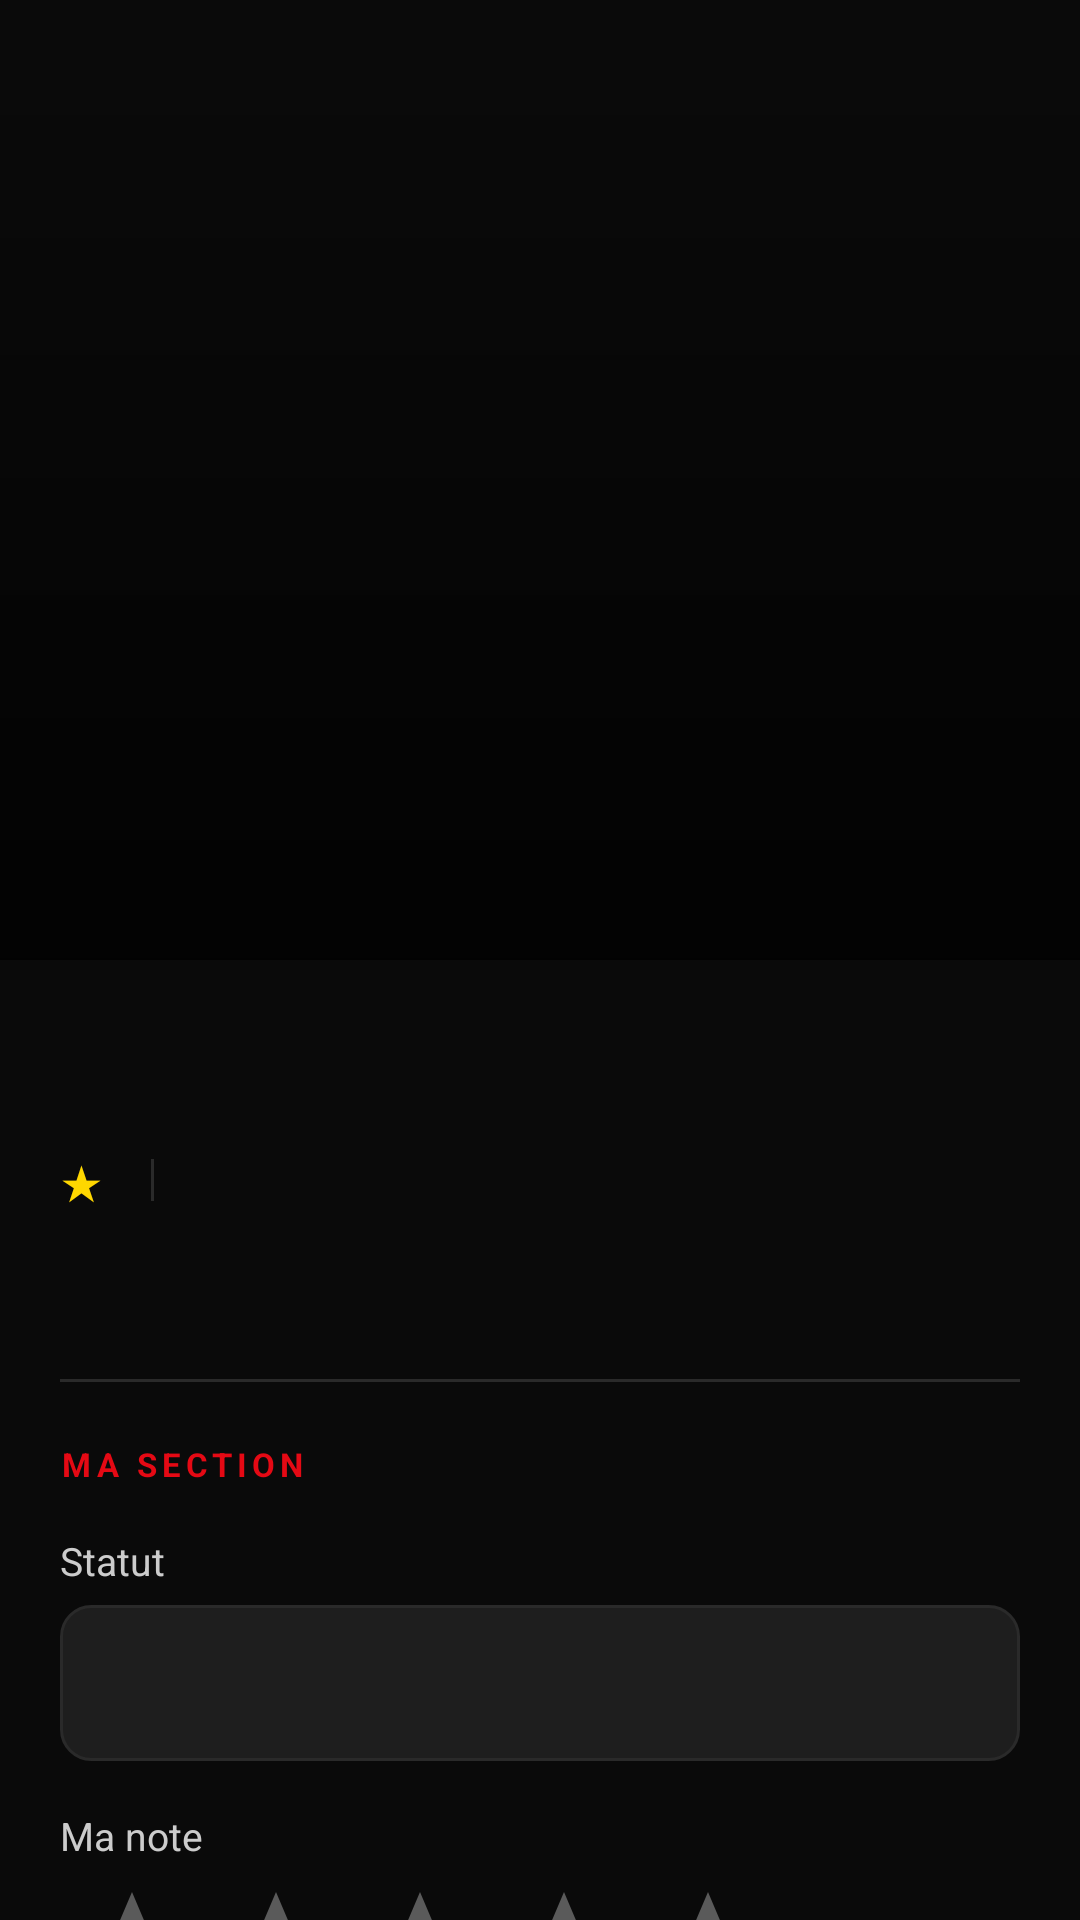

Here is an Android app screen rendered from its layout file. Give the layout XML and the strings, colors and styles it references.
<!-- AndroidManifest.xml: application theme Theme.CineVerse -->
<!-- res/layout/activity_detail.xml -->
<?xml version="1.0" encoding="utf-8"?>
<androidx.coordinatorlayout.widget.CoordinatorLayout
    xmlns:android="http://schemas.android.com/apk/res/android"
    xmlns:app="http://schemas.android.com/apk/res-auto"
    android:layout_width="match_parent"
    android:layout_height="match_parent"
    android:background="@color/background">

    <com.google.android.material.appbar.AppBarLayout
        android:id="@+id/appBarLayout"
        android:layout_width="match_parent"
        android:layout_height="320dp"
        android:background="@color/background"
        app:elevation="0dp">

        <com.google.android.material.appbar.CollapsingToolbarLayout
            android:id="@+id/collapsingToolbar"
            android:layout_width="match_parent"
            android:layout_height="match_parent"
            app:layout_scrollFlags="scroll|exitUntilCollapsed"
            app:contentScrim="@color/surface"
            app:expandedTitleMarginStart="16dp"
            app:expandedTitleMarginBottom="16dp"
            app:collapsedTitleTextAppearance="@style/CineVerse.Toolbar.Title"
            app:expandedTitleTextAppearance="@style/CineVerse.Toolbar.Title">

            
            <ImageView
                android:id="@+id/imagePoster"
                android:layout_width="match_parent"
                android:layout_height="match_parent"
                android:scaleType="centerCrop"
                app:layout_collapseMode="parallax"
                app:layout_collapseParallaxMultiplier="0.7"/>

            
            <View
                android:layout_width="match_parent"
                android:layout_height="match_parent"
                android:background="@drawable/gradient_overlay"
                app:layout_collapseMode="pin"/>

            <com.google.android.material.appbar.MaterialToolbar
                android:id="@+id/toolbar"
                android:layout_width="match_parent"
                android:layout_height="?attr/actionBarSize"
                android:background="@color/transparent"
                app:navigationIconTint="@color/white"
                app:layout_collapseMode="pin"/>

        </com.google.android.material.appbar.CollapsingToolbarLayout>

    </com.google.android.material.appbar.AppBarLayout>

    
    <androidx.core.widget.NestedScrollView
        android:layout_width="match_parent"
        android:layout_height="match_parent"
        app:layout_behavior="@string/appbar_scrolling_view_behavior">

        <LinearLayout
            android:layout_width="match_parent"
            android:layout_height="wrap_content"
            android:orientation="vertical"
            android:padding="20dp">

            
            <TextView
                android:id="@+id/textTitle"
                android:layout_width="wrap_content"
                android:layout_height="wrap_content"
                android:textSize="24sp"
                android:textStyle="bold"
                android:textColor="@color/text_primary"
                android:lineSpacingMultiplier="1.2"/>

            
            <LinearLayout
                android:layout_width="wrap_content"
                android:layout_height="wrap_content"
                android:orientation="horizontal"
                android:gravity="center_vertical"
                android:layout_marginTop="10dp">

                <TextView
                    android:layout_width="wrap_content"
                    android:layout_height="wrap_content"
                    android:text="★"
                    android:textColor="@color/gold"
                    android:textSize="16sp"/>

                <TextView
                    android:id="@+id/textRating"
                    android:layout_width="wrap_content"
                    android:layout_height="wrap_content"
                    android:textSize="15sp"
                    android:textColor="@color/gold"
                    android:paddingStart="4dp"/>

                <View
                    android:layout_width="1dp"
                    android:layout_height="14dp"
                    android:background="@color/divider"
                    android:layout_marginHorizontal="12dp"/>

                <TextView
                    android:id="@+id/textDate"
                    android:layout_width="wrap_content"
                    android:layout_height="wrap_content"
                    android:textSize="13sp"
                    android:textColor="@color/text_secondary"/>

            </LinearLayout>

            
            <TextView
                android:id="@+id/textOverview"
                android:layout_width="match_parent"
                android:layout_height="wrap_content"
                android:textSize="14sp"
                android:textColor="@color/text_secondary"
                android:layout_marginTop="16dp"
                android:lineSpacingMultiplier="1.6"/>

            
            <View
                android:layout_width="match_parent"
                android:layout_height="1dp"
                android:background="@color/divider"
                android:layout_marginVertical="20dp"/>

            
            <TextView
                android:layout_width="wrap_content"
                android:layout_height="wrap_content"
                android:text="MA SECTION"
                android:textSize="11sp"
                android:textStyle="bold"
                android:textColor="@color/primary"
                android:letterSpacing="0.15"/>

            
            <TextView
                android:layout_width="wrap_content"
                android:layout_height="wrap_content"
                android:text="Statut"
                android:textColor="@color/text_secondary"
                android:textSize="13sp"
                android:layout_marginTop="16dp"/>

            <Spinner
                android:id="@+id/spinnerStatus"
                android:layout_width="match_parent"
                android:layout_height="52dp"
                android:background="@drawable/bg_spinner"
                android:layout_marginTop="6dp"
                android:paddingStart="12dp"
                android:paddingEnd="12dp"
                android:popupBackground="@color/card_elevated"/>

            
            <TextView
                android:layout_width="wrap_content"
                android:layout_height="wrap_content"
                android:text="Ma note"
                android:textColor="@color/text_secondary"
                android:textSize="13sp"
                android:layout_marginTop="16dp"/>

            <RatingBar
                android:id="@+id/ratingBarPersonal"
                android:layout_width="wrap_content"
                android:layout_height="wrap_content"
                android:numStars="5"
                android:stepSize="0.5"
                android:progressTint="@color/gold"
                android:progressBackgroundTint="@color/gold_empty"
                android:layout_marginTop="6dp"/>

            
            <TextView
                android:layout_width="wrap_content"
                android:layout_height="wrap_content"
                android:text="Mon avis"
                android:textColor="@color/text_secondary"
                android:textSize="13sp"
                android:layout_marginTop="16dp"/>

            <EditText
                android:id="@+id/editTextNote"
                android:layout_width="match_parent"
                android:layout_height="wrap_content"
                android:hint="Écris ton avis ici..."
                android:textColor="@color/text_primary"
                android:textColorHint="@color/text_hint"
                android:background="@drawable/bg_edittext"
                android:padding="14dp"
                android:minLines="3"
                android:maxLines="6"
                android:inputType="textMultiLine"
                android:layout_marginTop="6dp"
                android:gravity="top"/>

            
            <TextView
                android:layout_width="wrap_content"
                android:layout_height="wrap_content"
                android:text="Date de visionnage"
                android:textColor="@color/text_secondary"
                android:textSize="13sp"
                android:layout_marginTop="16dp"/>

            <LinearLayout
                android:layout_width="match_parent"
                android:layout_height="wrap_content"
                android:orientation="horizontal"
                android:gravity="center_vertical"
                android:layout_marginTop="6dp">

                <com.google.android.material.button.MaterialButton
                    android:id="@+id/buttonDate"
                    style="@style/CineVerse.Button.Outline"
                    android:layout_width="wrap_content"
                    android:layout_height="wrap_content"
                    android:text="Choisir une date"/>

                <TextView
                    android:id="@+id/textSelectedDate"
                    android:layout_width="wrap_content"
                    android:layout_height="wrap_content"
                    android:textColor="@color/accent"
                    android:textSize="13sp"
                    android:paddingStart="12dp"/>

            </LinearLayout>

            
            <com.google.android.material.button.MaterialButton
                android:id="@+id/buttonAdd"
                style="@style/CineVerse.Button"
                android:layout_width="match_parent"
                android:layout_height="56dp"
                android:text="Ajouter à ma collection"
                android:layout_marginTop="28dp"
                android:layout_marginBottom="16dp"/>

        </LinearLayout>

    </androidx.core.widget.NestedScrollView>

</androidx.coordinatorlayout.widget.CoordinatorLayout>
<!-- resources referenced by this layout -->
<resources>
  <color name="accent">#FF6B6B</color>
  <color name="background">#0A0A0A</color>
  <color name="card_elevated">#252525</color>
  <color name="divider">#2A2A2A</color>
  <color name="gold">#FFD700</color>
  <color name="gold_empty">#5A5A5A</color>
  <color name="primary">#E50914</color>
  <color name="surface">#141414</color>
  <color name="text_hint">#888888</color>
  <color name="text_primary">#FFFFFF</color>
  <color name="text_secondary">#CCCCCC</color>
  <color name="transparent">#00000000</color>
  <color name="white">#FFFFFF</color>
  <!-- drawable bg_spinner (drawable) -->
  <?xml version="1.0" encoding="utf-8"?>
  <shape xmlns:android="http://schemas.android.com/apk/res/android"
      android:shape="rectangle">
      <corners android:radius="10dp"/>
      <solid android:color="#1E1E1E"/>
      <stroke android:width="1dp" android:color="#2A2A2A"/>
  </shape>
  <!-- drawable gradient_overlay (drawable) -->
  <?xml version="1.0" encoding="utf-8"?>
  <shape xmlns:android="http://schemas.android.com/apk/res/android">
      <gradient
          android:startColor="#CC000000"
          android:endColor="@color/transparent"
          android:angle="90"/>
  </shape>
  <style name="CineVerse.Button.Outline" parent="Widget.MaterialComponents.Button.OutlinedButton">
          <item name="strokeColor">@color/primary</item>
          <item name="strokeWidth">1.5dp</item>
          <item name="android:textColor">@color/primary</item>
          <item name="android:textAllCaps">false</item>
          <item name="cornerRadius">8dp</item>
          <item name="android:minHeight">56dp</item>
          <item name="rippleColor">@color/ripple</item>
      </style>
  <style name="CineVerse.Toolbar.Title" parent="TextAppearance.Widget.AppCompat.Toolbar.Title">
          <item name="android:fontFamily">sans-serif-medium</item>
          <item name="android:textSize">18sp</item>
          <item name="android:letterSpacing">0.05</item>
          <item name="android:textColor">@color/text_primary</item>
      </style>
  <color name="ripple_white">#1AFFFFFF</color>
  <color name="ripple">#33E50914</color>
  <color name="primary_dark">#B20710</color>
  <color name="primary_variant">#FF1F2A</color>
  <color name="error">#CF6679</color>
  <style name="CineVerse.Toolbar" parent="Widget.MaterialComponents.Toolbar">
          <item name="android:background">@color/surface</item>
          <item name="titleTextColor">@color/text_primary</item>
          <item name="subtitleTextColor">@color/text_secondary</item>
          <item name="titleTextAppearance">@style/CineVerse.Toolbar.Title</item>
      </style>
  <style name="CineVerse.Card" parent="Widget.MaterialComponents.CardView">
          <item name="cardBackgroundColor">@color/card_background</item>
          <item name="cardCornerRadius">12dp</item>
          <item name="cardElevation">4dp</item>
          <item name="cardPreventCornerOverlap">true</item>
          <item name="android:layout_margin">8dp</item>
      </style>
  <style name="CineVerse.RatingBar" parent="Widget.AppCompat.RatingBar">
          <item name="colorControlNormal">@color/gold_empty</item>
          <item name="colorControlActivated">@color/gold</item>
          <item name="android:progressTint">@color/gold</item>
          <item name="android:secondaryProgressTint">@color/gold_empty</item>
      </style>
  <style name="CineVerse.FAB" parent="Widget.MaterialComponents.FloatingActionButton">
          <item name="backgroundTint">@color/primary</item>
          <item name="tint">@color/white</item>
          <item name="elevation">8dp</item>
          <item name="hoveredFocusedTranslationZ">4dp</item>
          <item name="pressedTranslationZ">6dp</item>
          <item name="rippleColor">@color/ripple_white</item>
      </style>
  <color name="card_background">#1E1E1E</color>
  <color name="divider_light">#333333</color>
</resources>
